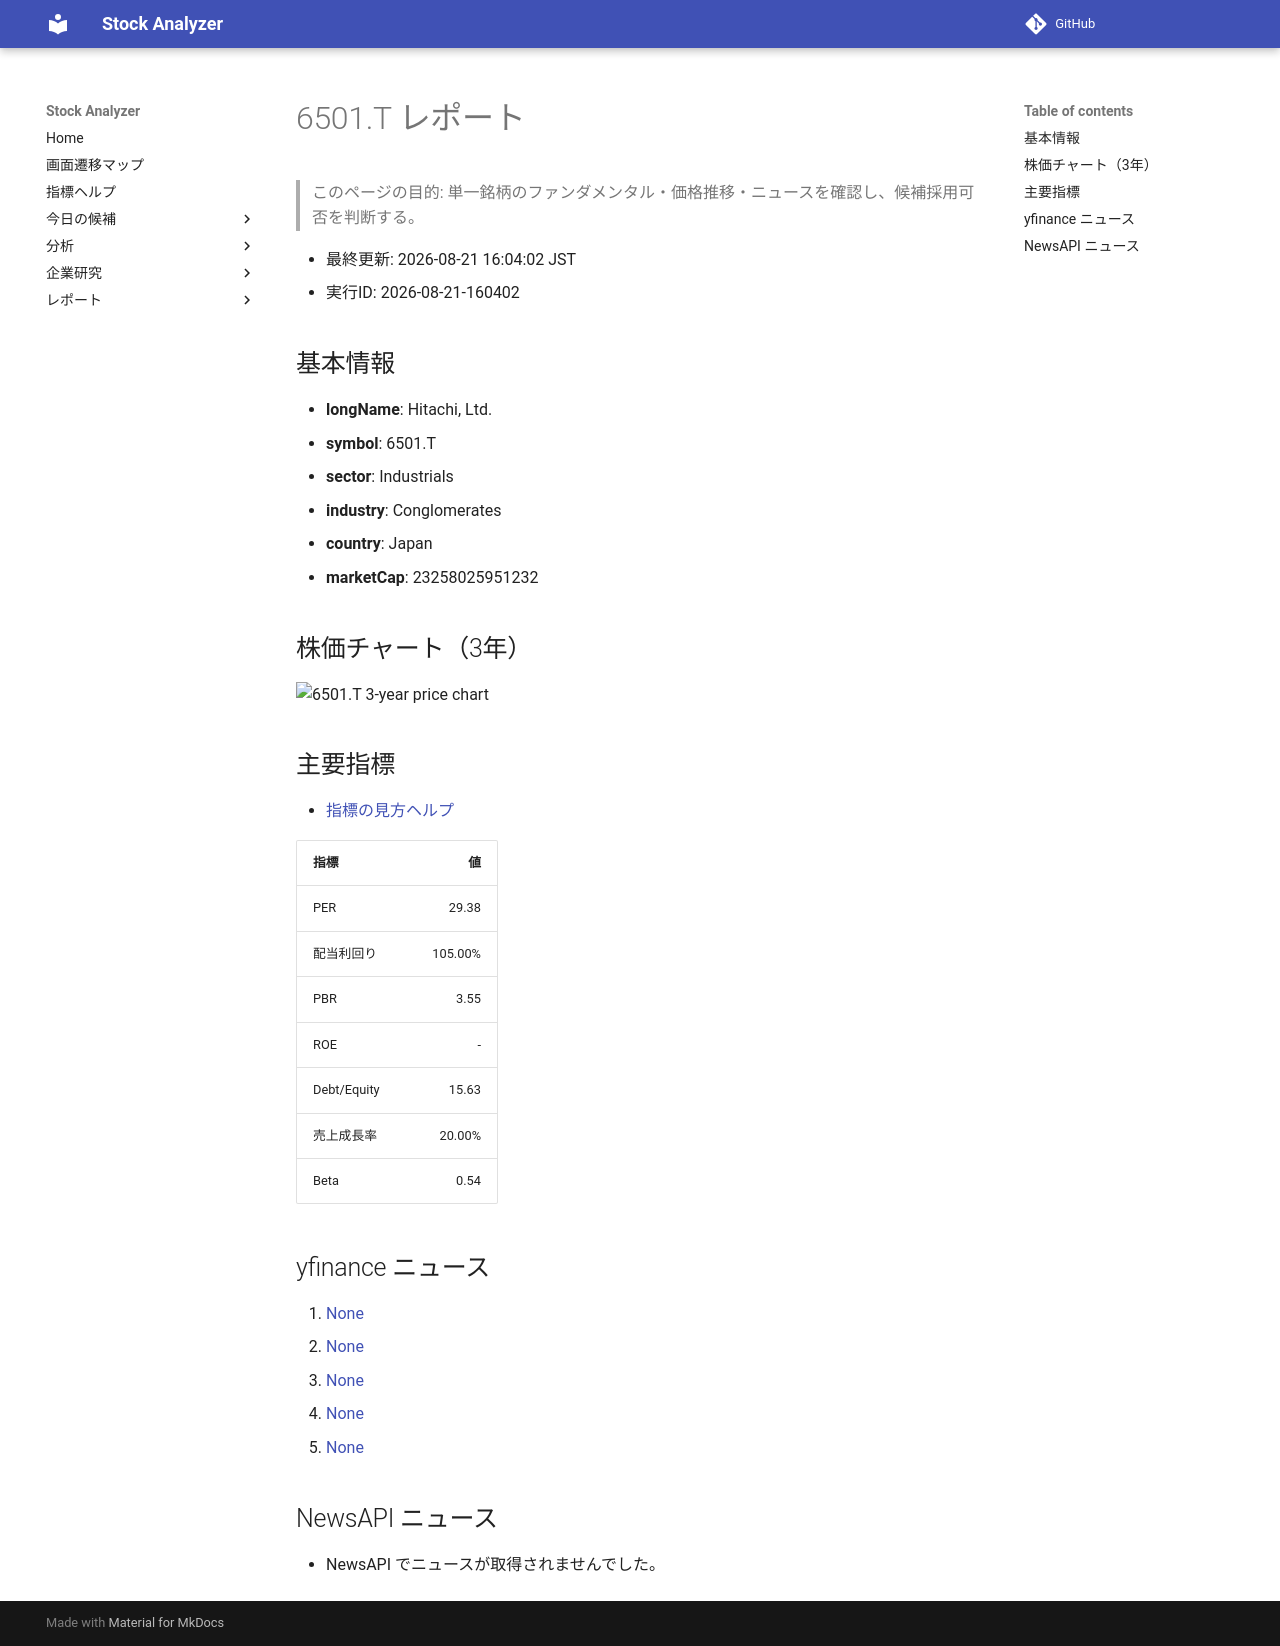

repository: Yumi-note/Making-APP · page: reports/2026-08-21/160402/6501_T/index.html · generator: mkdocs

# 6501.T レポート

> このページの目的: 単一銘柄のファンダメンタル・価格推移・ニュースを確認し、候補採用可否を判断する。

- 最終更新: 2026-08-21 16:04:02 JST
- 実行ID: 2026-08-21-160402

## 基本情報

- **longName**: Hitachi, Ltd.
- **symbol**: 6501.T
- **sector**: Industrials
- **industry**: Conglomerates
- **country**: Japan
- **marketCap**: 23258025951232

## 株価チャート（3年）

![6501.T 3-year price chart](6501_T_3y.png)

## 主要指標

- [指標の見方ヘルプ](../../../../indicators.md)

| 指標 | 値 |
|---|---:|
| PER | 29.38 |
| 配当利回り | 105.00% |
| PBR | 3.55 |
| ROE | - |
| Debt/Equity | 15.63 |
| 売上成長率 | 20.00% |
| Beta | 0.54 |

## yfinance ニュース

1. [None](None)
2. [None](None)
3. [None](None)
4. [None](None)
5. [None](None)

## NewsAPI ニュース

- NewsAPI でニュースが取得されませんでした。
